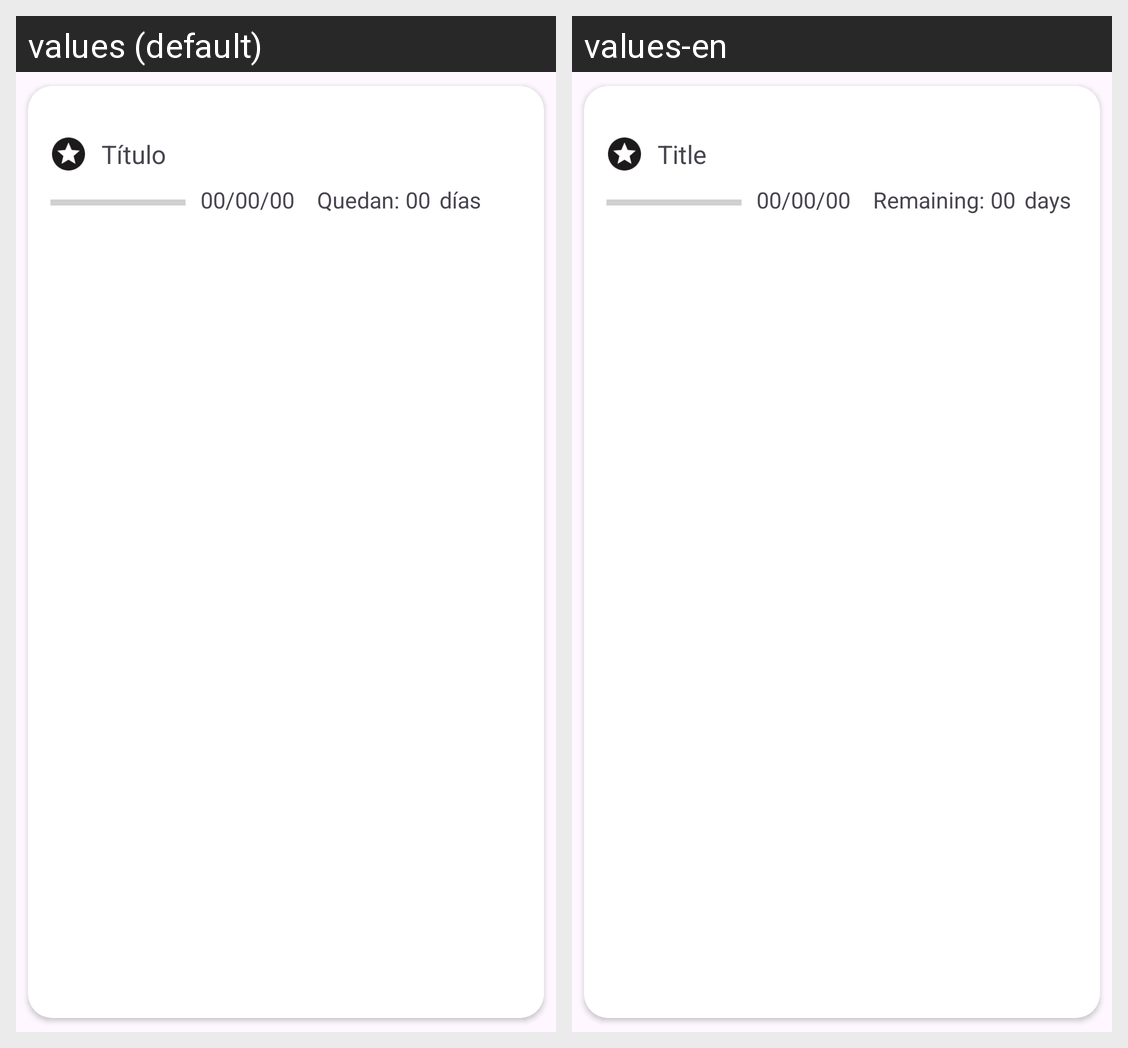

The same Android screen rendered under two of its app's locales, left to right. List the strings drawn on it with the default value and each locale's translation.
Android screen res/layout/list.xml rendered under 2 locales, left to right: values (default), values-en. Device: Nexus 5 (rendered at 1080×1920; each locale shown at half size, 540×960, under a caption strip naming it); theme Theme.TrassTarea.
Strings drawn on this screen, with the default value and each locale's value (text and hints the layout hard-codes, and strings that could not be matched under every locale, appear in the picture but are not listed):

titulo
  values: Título
  values-en: Title

fecha
  values: 00/00/00
  values-en: 00/00/00

quedan
  values: Quedan:
  values-en: Remaining:

dias
  values: 00
  values-en: 00

d_as
  values: días
  values-en: days
